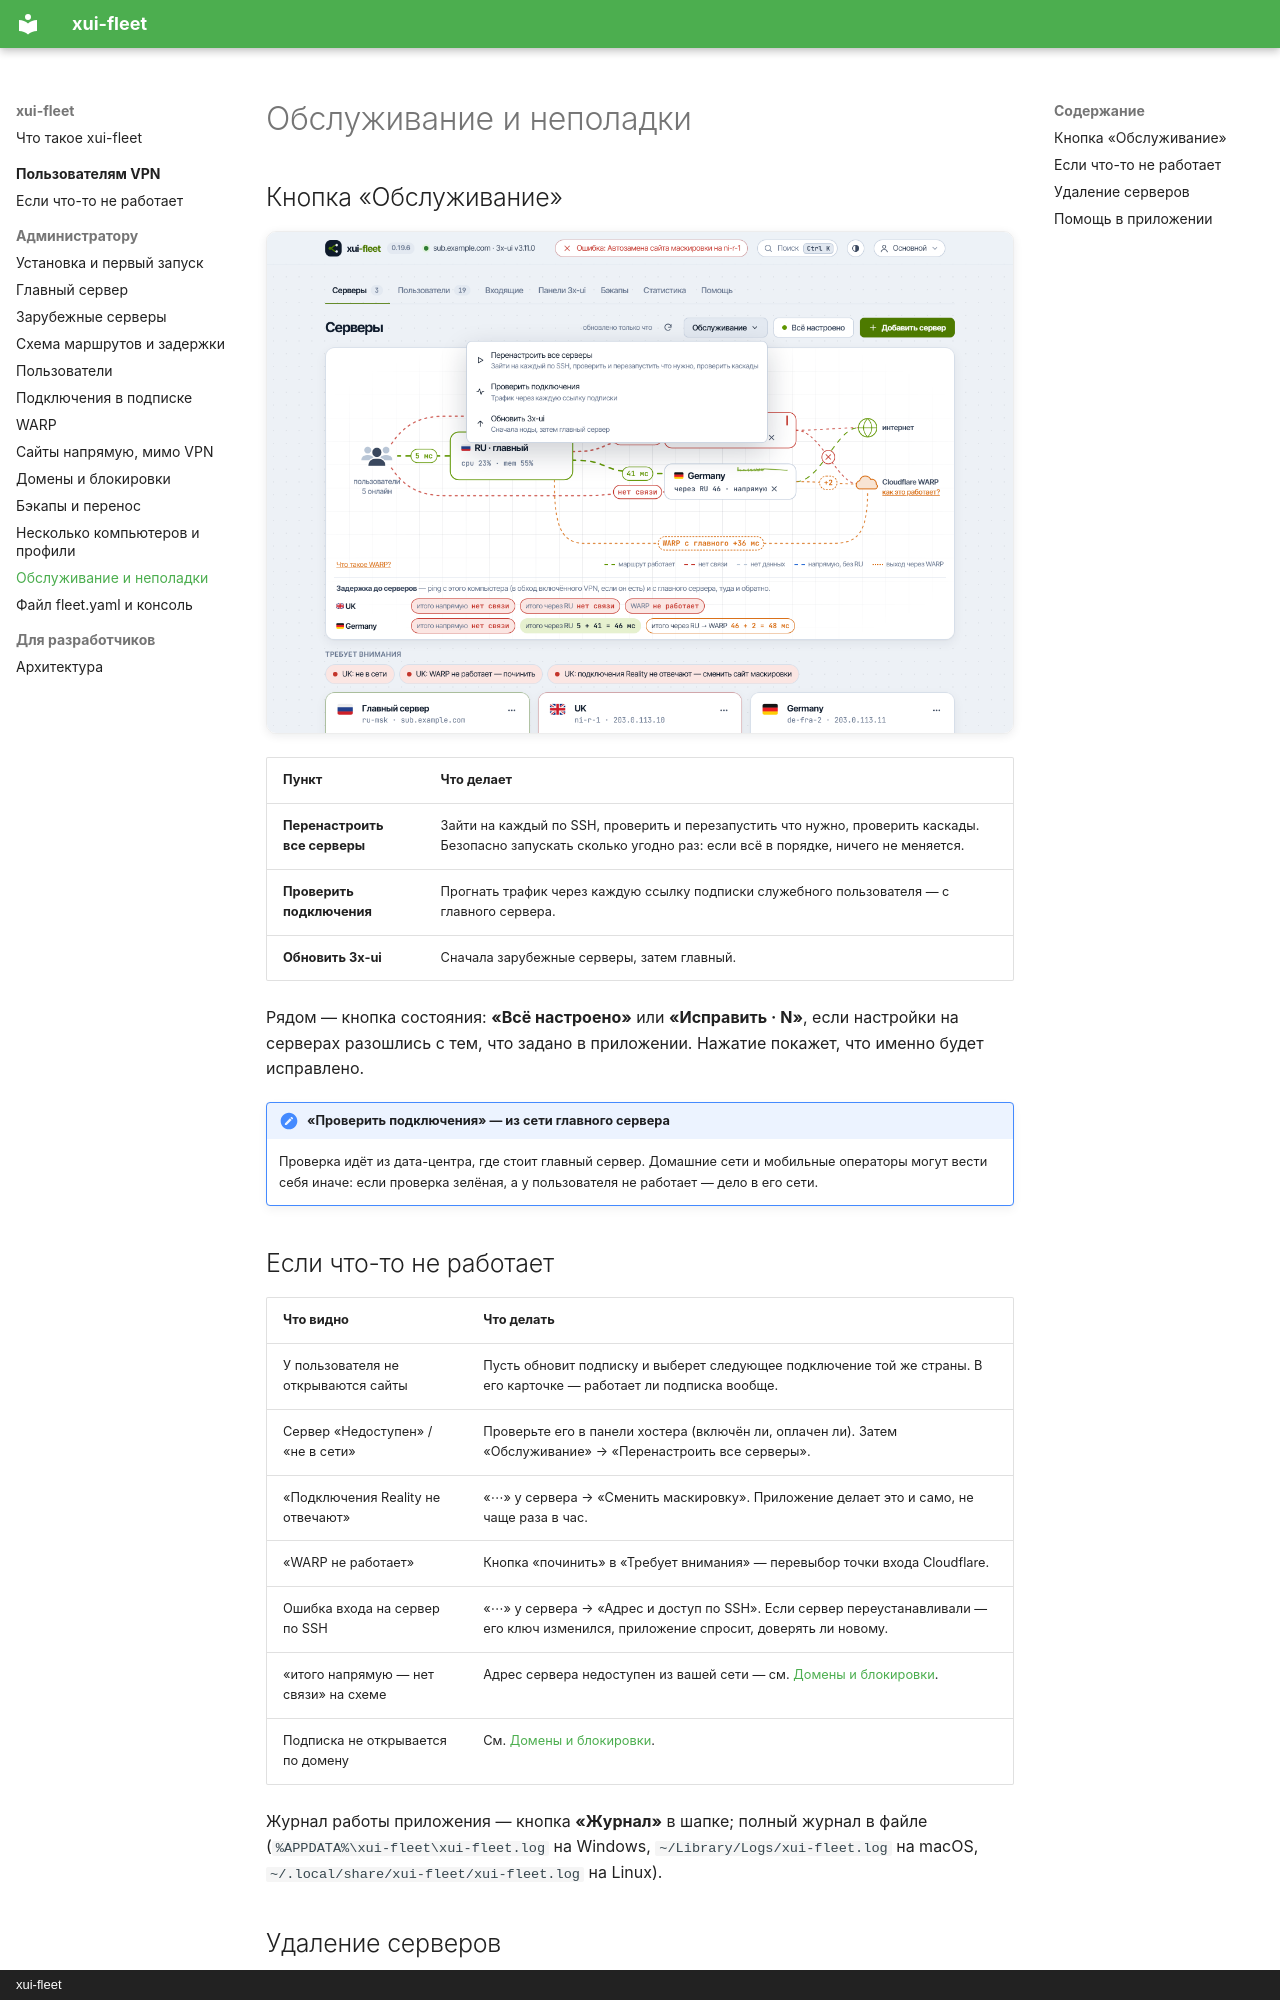

repository: airflech/xui-fleet · page: admin/maintenance/index.html · generator: mkdocs · copyright: xui-fleet

# Обслуживание и неполадки

## Кнопка «Обслуживание»

![Обслуживание](../assets/screens/maintenance-menu.png)

| Пункт | Что делает |
| --- | --- |
| **Перенастроить все серверы** | Зайти на каждый по SSH, проверить и перезапустить что нужно, проверить каскады. Безопасно запускать сколько угодно раз: если всё в порядке, ничего не меняется. |
| **Проверить подключения** | Прогнать трафик через каждую ссылку подписки служебного пользователя — с главного сервера. |
| **Обновить 3x-ui** | Сначала зарубежные серверы, затем главный. |

Рядом — кнопка состояния: **«Всё настроено»** или **«Исправить · N»**, если настройки на серверах разошлись с тем,
что задано в приложении. Нажатие покажет, что именно будет исправлено.

!!! note "«Проверить подключения» — из сети главного сервера"
    Проверка идёт из дата-центра, где стоит главный сервер. Домашние сети и мобильные операторы могут вести себя иначе:
    если проверка зелёная, а у пользователя не работает — дело в его сети.
